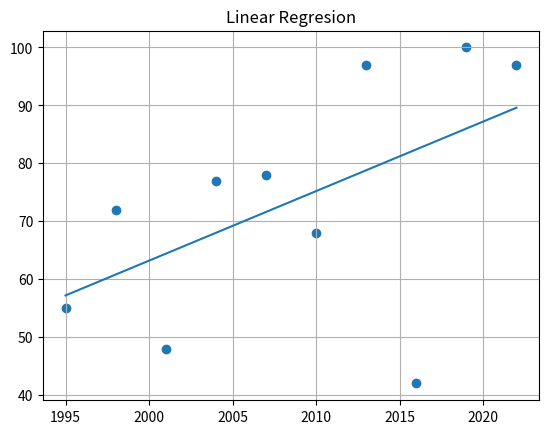

The script that saved this image:
import numpy as np
import matplotlib.pyplot as plt
x=np.array([1995,1998,2001,2004,2007,2010,2013,2016,2019,2022])
y=np.array([55,72,48,77,78,68,97,42,100,97])
n=np.size(x)
mx=np.mean(x)
my=np.mean(y)
mxy=np.sum(x*y)-n*mx*my
mxx=np.sum(x*x)-n*mx*mx
b=mxy/mxx
a=my-b*mx
ypred=a+b*x
plt.scatter(x,y)
plt.plot(x,ypred)
plt.title("Linear Regresion")
plt.grid(True)
plt.show()
